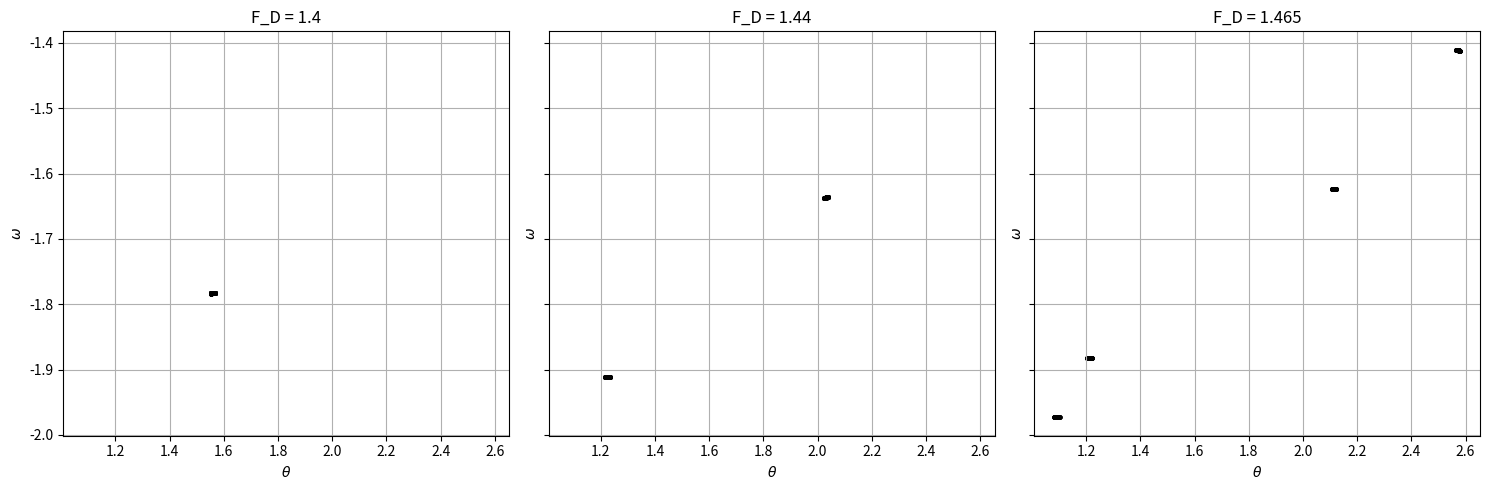

Recreate this plot in Python.
#!/usr/bin/env python3
# -*- coding: utf-8 -*-
"""
@author: carmen
"""

import numpy as np
import matplotlib.pyplot as plt

# Parámetros del problema
g = 9.8  # aceleración gravitacional
l = 9.8  # longitud del péndulo
q = 0.5  # coeficiente de amortiguamiento
Omega_D = 2/3  # frecuencia de la fuerza externa
dt = 0.01  # paso de tiempo
T_drive = 2 * np.pi / Omega_D  # período de la fuerza externa
t_max = 500 * T_drive  # tiempo de simulación

# Condiciones iniciales
theta0 = 0.20
omega0 = 0.0

# Valores de F_D a evaluar
F_D_values = [1.4, 1.44, 1.465]

# Método de Euler mejorado
def euler_pendulo(F_D):
    t_values = np.arange(0, t_max, dt)
    theta = np.zeros(len(t_values))
    omega = np.zeros(len(t_values))
    
    theta[0] = theta0
    omega[0] = omega0
    
    for i in range(1, len(t_values)):
        domega_dt = - (g / l) * np.sin(theta[i-1]) - q * omega[i-1] + F_D * np.sin(Omega_D * t_values[i-1])
        omega[i] = omega[i-1] + domega_dt * dt
        theta[i] = theta[i-1] + omega[i] * dt
        
        # Mantener theta en el rango [-pi, pi]
        if theta[i] > np.pi:
            theta[i] -= 2 * np.pi
        elif theta[i] < -np.pi:
            theta[i] += 2 * np.pi
    
    return t_values, theta, omega

# Gráficos de la sección de Poincaré
fig, axes = plt.subplots(1, 3, figsize=(15, 5), sharex=True, sharey=True)

for i, F_D in enumerate(F_D_values):
    t, theta, omega = euler_pendulo(F_D)
    
    # Sección de Poincaré: tomamos los valores en cada ciclo de impulsión
    indices = np.where(np.abs((t % T_drive) - 0) < dt)[0]
    theta_poincare = theta[indices]
    omega_poincare = omega[indices]
    
    # Eliminamos el transitorio
    transitorio = int(len(indices) * 0.1)  # Eliminamos el 10% inicial
    theta_poincare = theta_poincare[transitorio:]
    omega_poincare = omega_poincare[transitorio:]
    
    # Graficamos
    axes[i].scatter(theta_poincare, omega_poincare, s=5, color='black')
    axes[i].set_title(f'F_D = {F_D}')
    axes[i].set_xlabel(r'$\theta$')
    axes[i].set_ylabel(r'$\omega$')
    axes[i].grid(True)

plt.tight_layout()
plt.show()
